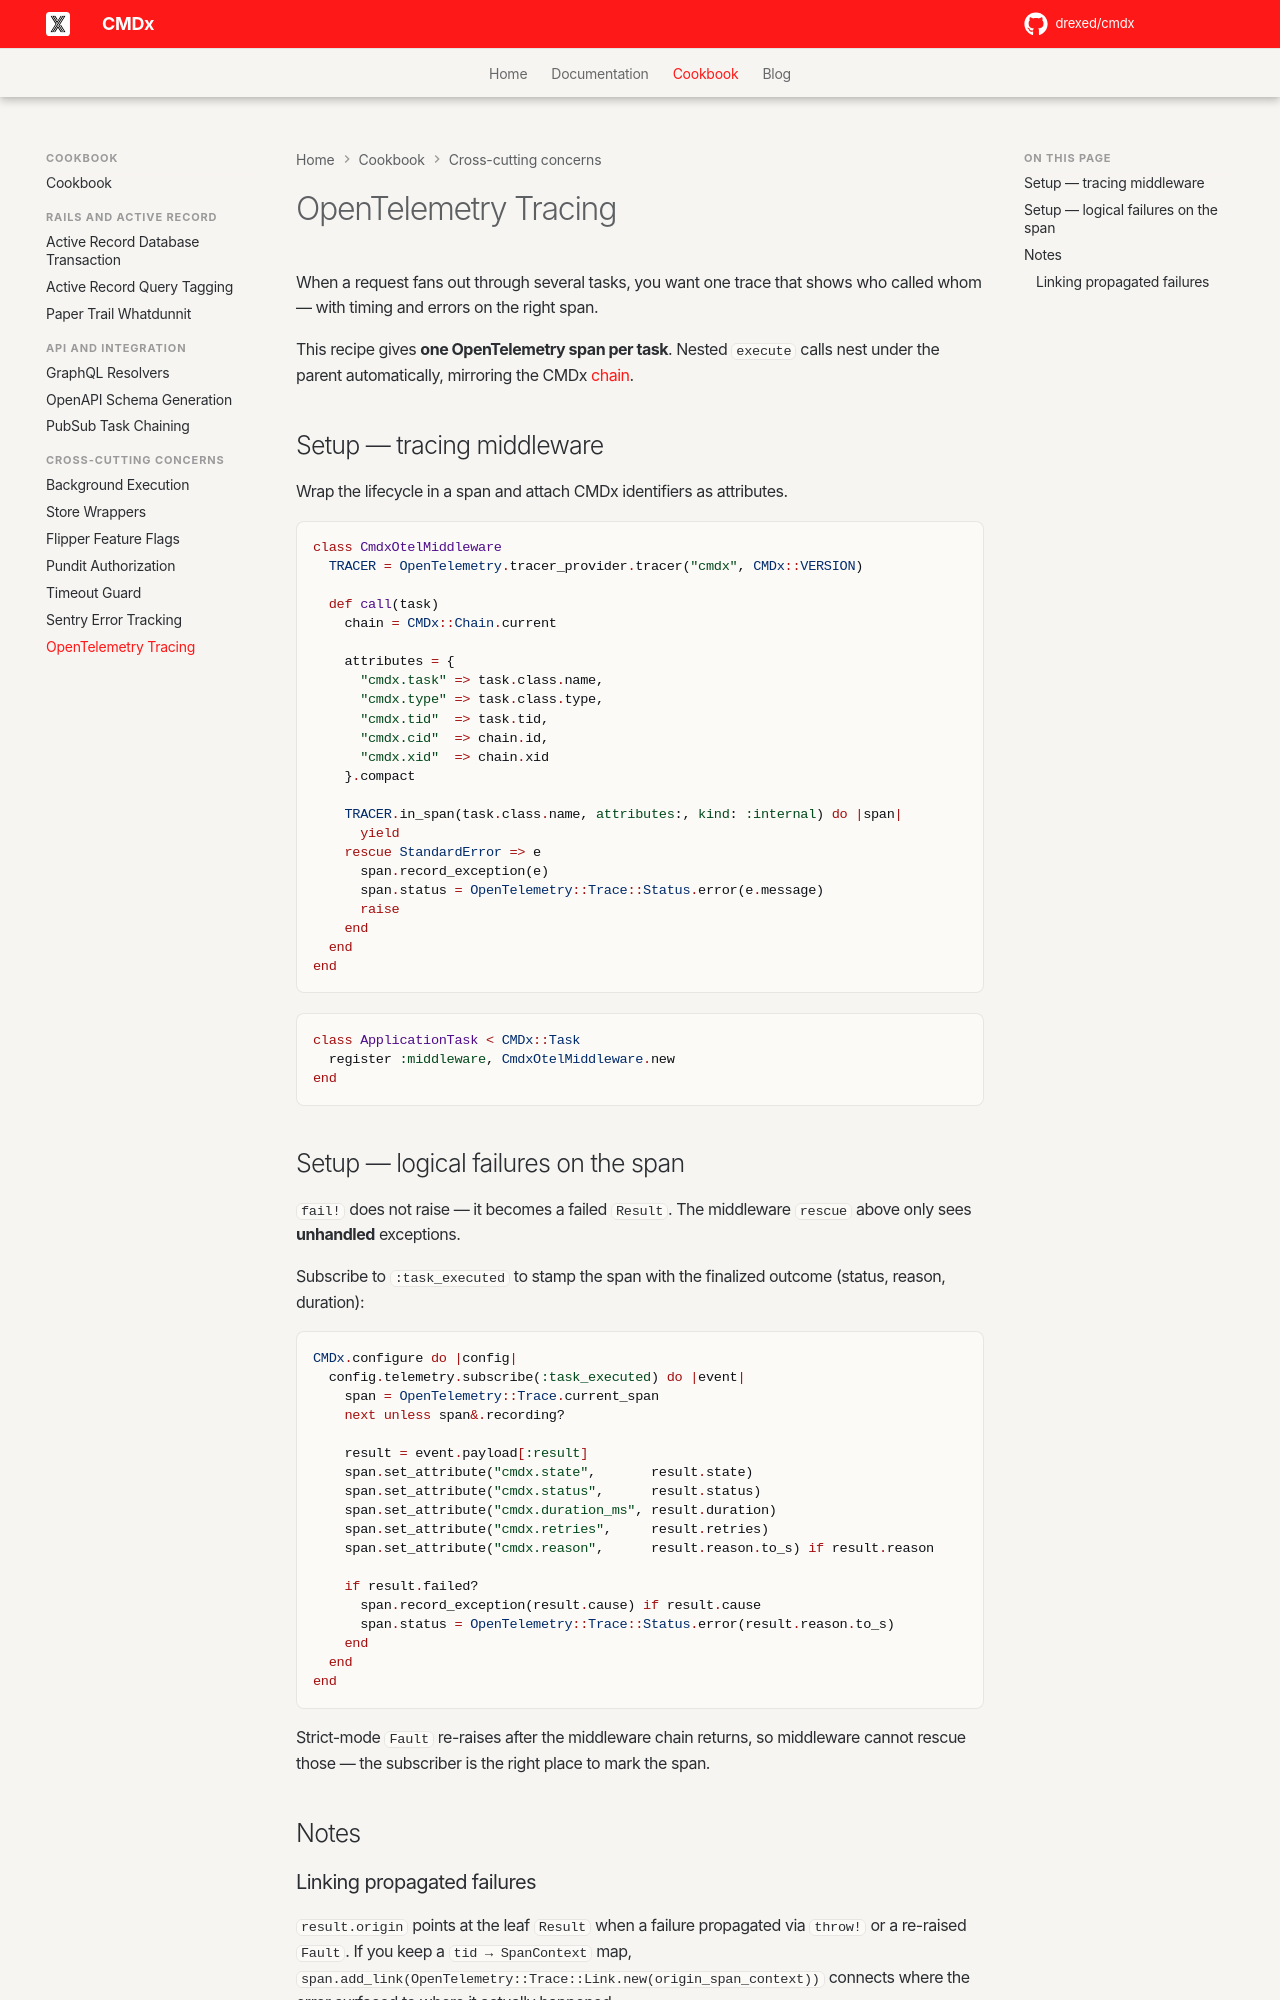

repository: drexed/cmdx · page: cookbook/opentelemetry_tracing/index.html · generator: mkdocs

# OpenTelemetry Tracing

When a request fans out through several tasks, you want one trace that shows who called whom — with timing and errors on the right span.

This recipe gives **one OpenTelemetry span per task**. Nested `execute` calls nest under the parent automatically, mirroring the CMDx [chain](../basics/chain.md).

## Setup — tracing middleware

Wrap the lifecycle in a span and attach CMDx identifiers as attributes.

```ruby
class CmdxOtelMiddleware
  TRACER = OpenTelemetry.tracer_provider.tracer("cmdx", CMDx::VERSION)

  def call(task)
    chain = CMDx::Chain.current

    attributes = {
      "cmdx.task" => task.class.name,
      "cmdx.type" => task.class.type,
      "cmdx.tid"  => task.tid,
      "cmdx.cid"  => chain.id,
      "cmdx.xid"  => chain.xid
    }.compact

    TRACER.in_span(task.class.name, attributes:, kind: :internal) do |span|
      yield
    rescue StandardError => e
      span.record_exception(e)
      span.status = OpenTelemetry::Trace::Status.error(e.message)
      raise
    end
  end
end
```

```ruby
class ApplicationTask < CMDx::Task
  register :middleware, CmdxOtelMiddleware.new
end
```

## Setup — logical failures on the span

`fail!` does not raise — it becomes a failed `Result`. The middleware `rescue` above only sees **unhandled** exceptions.

Subscribe to `:task_executed` to stamp the span with the finalized outcome (status, reason, duration):

```ruby
CMDx.configure do |config|
  config.telemetry.subscribe(:task_executed) do |event|
    span = OpenTelemetry::Trace.current_span
    next unless span&.recording?

    result = event.payload[:result]
    span.set_attribute("cmdx.state",       result.state)
    span.set_attribute("cmdx.status",      result.status)
    span.set_attribute("cmdx.duration_ms", result.duration)
    span.set_attribute("cmdx.retries",     result.retries)
    span.set_attribute("cmdx.reason",      result.reason.to_s) if result.reason

    if result.failed?
      span.record_exception(result.cause) if result.cause
      span.status = OpenTelemetry::Trace::Status.error(result.reason.to_s)
    end
  end
end
```

Strict-mode `Fault` re-raises after the middleware chain returns, so middleware cannot rescue those — the subscriber is the right place to mark the span.

## Notes
